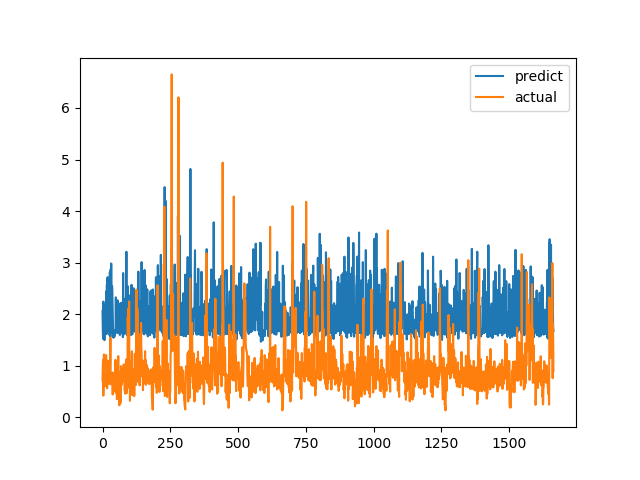

Data behind this chart, as committed beside it:
predict, actual
2.065, 0.7094
1.676, 1.015
1.521, 1.116
2.244, 0.4183
2.164, 1.002
1.632, 1.219
1.711, 1.143
1.496, 0.6528
1.875, 0.6747
1.653, 0.601
1.648, 0.6695
2.132, 0.6538
2.018, 0.7814
2.129, 1.206
2.447, 0.8469
1.615, 0.8286
2.571, 0.6482
2.278, 0.5624
2.704, 0.7183
2.718, 1.1
1.696, 0.9542
2.318, 0.729
1.68, 0.6694
1.671, 0.8631
2.17, 0.6465
2.126, 0.8223
1.592, 0.9236
2.816, 0.8301
1.685, 1.067
1.56, 1.546
2.873, 0.6827
1.693, 0.6386
2.982, 0.6464
1.659, 0.6881
1.644, 0.7274
2.548, 0.65
2.443, 0.8694
2.169, 0.4409
1.971, 0.4519
1.64, 0.7575
1.543, 0.4952
1.685, 0.6851
1.605, 0.7244
1.621, 0.8654
1.565, 0.74
1.679, 0.8071
1.66, 0.8204
1.682, 1.114
1.647, 1.109
2.326, 0.4751
1.669, 1.039
2.176, 0.9458
1.72, 0.7878
1.681, 0.3505
1.633, 0.9368
2.271, 0.9868
1.705, 0.647
1.676, 1.03
1.714, 1.187
2.135, 0.9329
... 1,604 more rows
